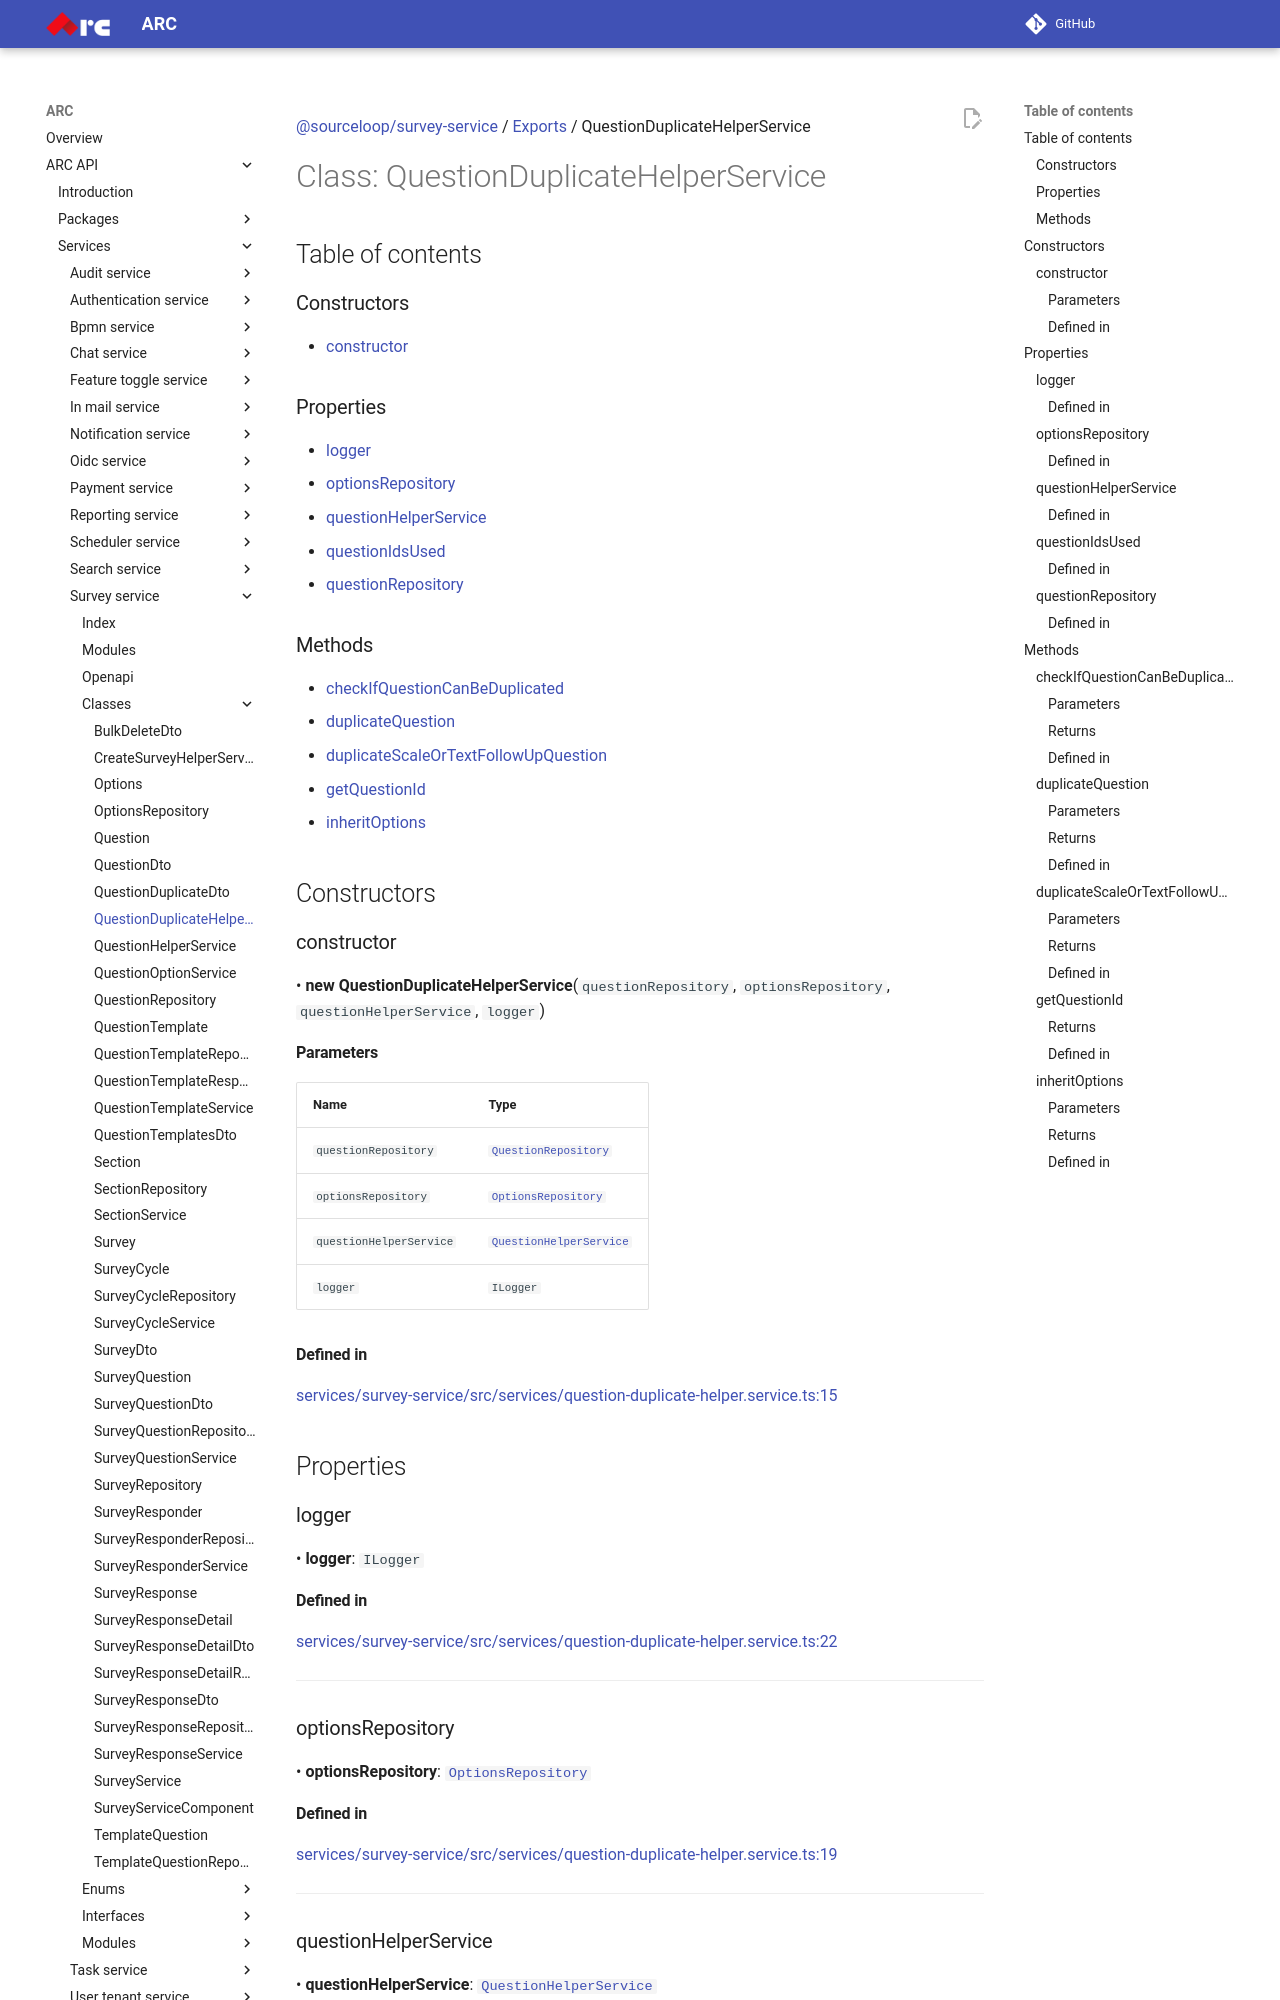

repository: sourcefuse/arc-docs · page: arc-api-docs/services/survey-service/classes/QuestionDuplicateHelperService/index.html · generator: mkdocs

[@sourceloop/survey-service](../README.md) / [Exports](../modules.md) / QuestionDuplicateHelperService

# Class: QuestionDuplicateHelperService

## Table of contents

### Constructors

- [constructor](QuestionDuplicateHelperService.md#constructor)

### Properties

- [logger](QuestionDuplicateHelperService.md#logger)
- [optionsRepository](QuestionDuplicateHelperService.md#optionsrepository)
- [questionHelperService](QuestionDuplicateHelperService.md#questionhelperservice)
- [questionIdsUsed](QuestionDuplicateHelperService.md#questionidsused)
- [questionRepository](QuestionDuplicateHelperService.md#questionrepository)

### Methods

- [checkIfQuestionCanBeDuplicated](QuestionDuplicateHelperService.md#checkifquestioncanbeduplicated)
- [duplicateQuestion](QuestionDuplicateHelperService.md#duplicatequestion)
- [duplicateScaleOrTextFollowUpQuestion](QuestionDuplicateHelperService.md#duplicatescaleortextfollowupquestion)
- [getQuestionId](QuestionDuplicateHelperService.md#getquestionid)
- [inheritOptions](QuestionDuplicateHelperService.md#inheritoptions)

## Constructors

### constructor

• **new QuestionDuplicateHelperService**(`questionRepository`, `optionsRepository`, `questionHelperService`, `logger`)

#### Parameters

| Name | Type |
| :------ | :------ |
| `questionRepository` | [`QuestionRepository`](QuestionRepository.md) |
| `optionsRepository` | [`OptionsRepository`](OptionsRepository.md) |
| `questionHelperService` | [`QuestionHelperService`](QuestionHelperService.md) |
| `logger` | `ILogger` |

#### Defined in

[services/survey-service/src/services/question-duplicate-helper.service.ts:15](https://github.com/sourcefuse/loopback4-microservice-catalog/blob/eb9d4d57/services/survey-service/src/services/question-duplicate-helper.service.ts#L15)

## Properties

### logger

• **logger**: `ILogger`

#### Defined in

[services/survey-service/src/services/question-duplicate-helper.service.ts:22](https://github.com/sourcefuse/loopback4-microservice-catalog/blob/eb9d4d57/services/survey-service/src/services/question-duplicate-helper.service.ts#L22)

___

### optionsRepository

• **optionsRepository**: [`OptionsRepository`](OptionsRepository.md)
